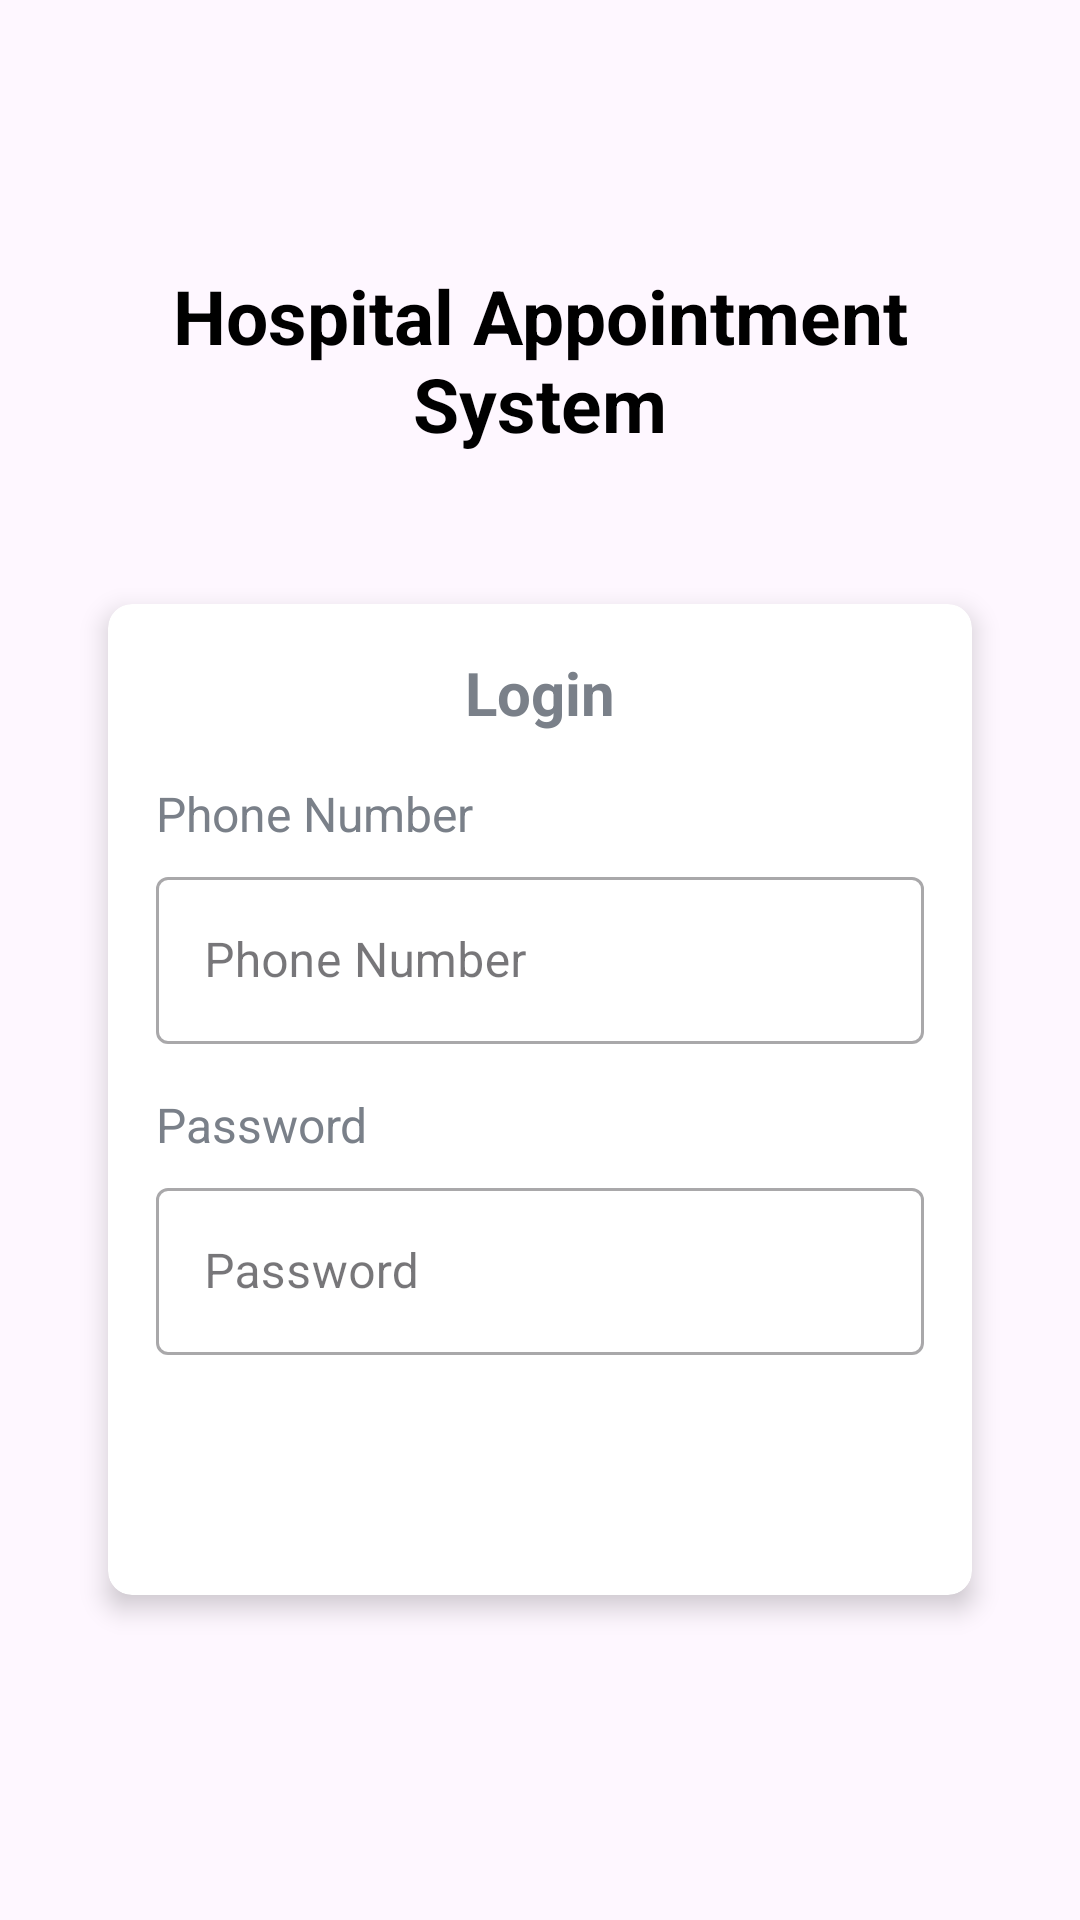

Produce the Android XML layout that renders to this screen, including the resource entries it uses.
<!-- AndroidManifest.xml: application theme Theme.HospitalAppointmentSystem -->
<!-- res/layout/activity_login.xml -->
<?xml version="1.0" encoding="utf-8"?>
<ScrollView xmlns:android="http://schemas.android.com/apk/res/android"
            xmlns:app="http://schemas.android.com/apk/res-auto"
            xmlns:tools="http://schemas.android.com/tools"
            android:layout_width="match_parent"
            android:layout_height="match_parent"
            android:background="@drawable/gradient_bg"
            tools:context=".LoginActivity">

    <LinearLayout
            android:layout_width="match_parent"
            android:layout_height="wrap_content"
            android:layout_gravity="center"
            android:layout_weight="1"
            android:orientation="vertical"
            android:padding="16dp">

        <TextView
                android:id="@+id/tv_app_name"
                android:layout_width="match_parent"
                android:layout_height="wrap_content"
                android:layout_marginBottom="30dp"
                android:text="@string/app_name"
                android:gravity="center"
                android:textColor="@android:color/black"
                android:textSize="25sp"
                android:textStyle="bold" />

        <androidx.cardview.widget.CardView
                android:id="@+id/cv_main"
                android:layout_width="match_parent"
                android:layout_height="wrap_content"
                android:layout_margin="20dp"
                android:background="@color/white"
                app:cardCornerRadius="8dp"
                app:cardElevation="5dp">

            <LinearLayout
                    android:layout_width="match_parent"
                    android:layout_height="wrap_content"
                    android:orientation="vertical"
                    android:padding="16dp">

                <TextView
                        android:id="@+id/tv_category"
                        android:layout_width="match_parent"
                        android:layout_height="wrap_content"
                        android:text="Login"
                        android:textColor="#7A8089"
                        android:gravity="center"
                        android:textSize="20sp"
                        android:textStyle="bold"/>

                <TextView
                        android:id="@+id/tv_phonenumber"
                        android:layout_width="match_parent"
                        android:layout_height="wrap_content"
                        android:layout_marginTop="16dp"
                        android:text="Phone Number"
                        android:textColor="#7A8089"
                        android:textSize="16sp" />

                <com.google.android.material.textfield.TextInputLayout
                        android:id="@+id/til_phonenumber"
                        style="@style/Widget.MaterialComponents.TextInputLayout.OutlinedBox"
                        android:layout_width="match_parent"
                        android:layout_height="wrap_content"
                        android:layout_marginTop="5dp">

                    <androidx.appcompat.widget.AppCompatEditText
                            android:id="@+id/edit_text_phone_login"
                            android:layout_width="match_parent"
                            android:layout_height="wrap_content"
                            android:imeOptions="actionGo"
                            android:hint="Phone Number"
                            android:textColor="#363A43"
                            android:textColorHint="#7A8089"
                            android:maxLines="1"
                            android:singleLine="true"
                            android:inputType="number"/>
                </com.google.android.material.textfield.TextInputLayout>

                <TextView
                        android:id="@+id/tv_password"
                        android:layout_width="match_parent"
                        android:layout_height="wrap_content"
                        android:layout_marginTop="16dp"
                        android:text="Password"
                        android:textColor="#7A8089"
                        android:textSize="16sp" />

                <com.google.android.material.textfield.TextInputLayout
                        android:id="@+id/til_password"
                        style="@style/Widget.MaterialComponents.TextInputLayout.OutlinedBox"
                        android:layout_width="match_parent"
                        android:layout_height="wrap_content"
                        android:layout_marginTop="5dp">

                    <androidx.appcompat.widget.AppCompatEditText
                            android:id="@+id/edit_text_password_login"
                            android:layout_width="match_parent"
                            android:layout_height="wrap_content"
                            android:imeOptions="actionGo"
                            android:hint="Password"
                            android:inputType="textPassword"
                            android:textColor="#363A43"
                            android:textColorHint="#7A8089" />
                </com.google.android.material.textfield.TextInputLayout>

                <Button
                        android:id="@+id/button_login_enter_user"
                        android:layout_width="match_parent"
                        android:layout_height="wrap_content"
                        android:layout_marginTop="16dp"
                        android:background="@drawable/projectbuttons"
                        android:text="Login"
                        android:textColor="#fff"
                        android:textSize="15sp" />

            </LinearLayout>

        </androidx.cardview.widget.CardView>

    </LinearLayout>

</ScrollView>
<!-- resources referenced by this layout -->
<resources>
  <string name="app_name">Hospital Appointment System</string>
  <style name="Theme.HospitalAppointmentSystem" parent="Base.Theme.HospitalAppointmentSystem" />
  <style name="Base.Theme.HospitalAppointmentSystem" parent="Theme.Material3.DayNight.NoActionBar">
          
          
      </style>
  <!-- not gathered from this repository: default colours our renderer supplied (Android Studio template values) -->
  <color name="white">#FFFFFFFF</color>
</resources>
